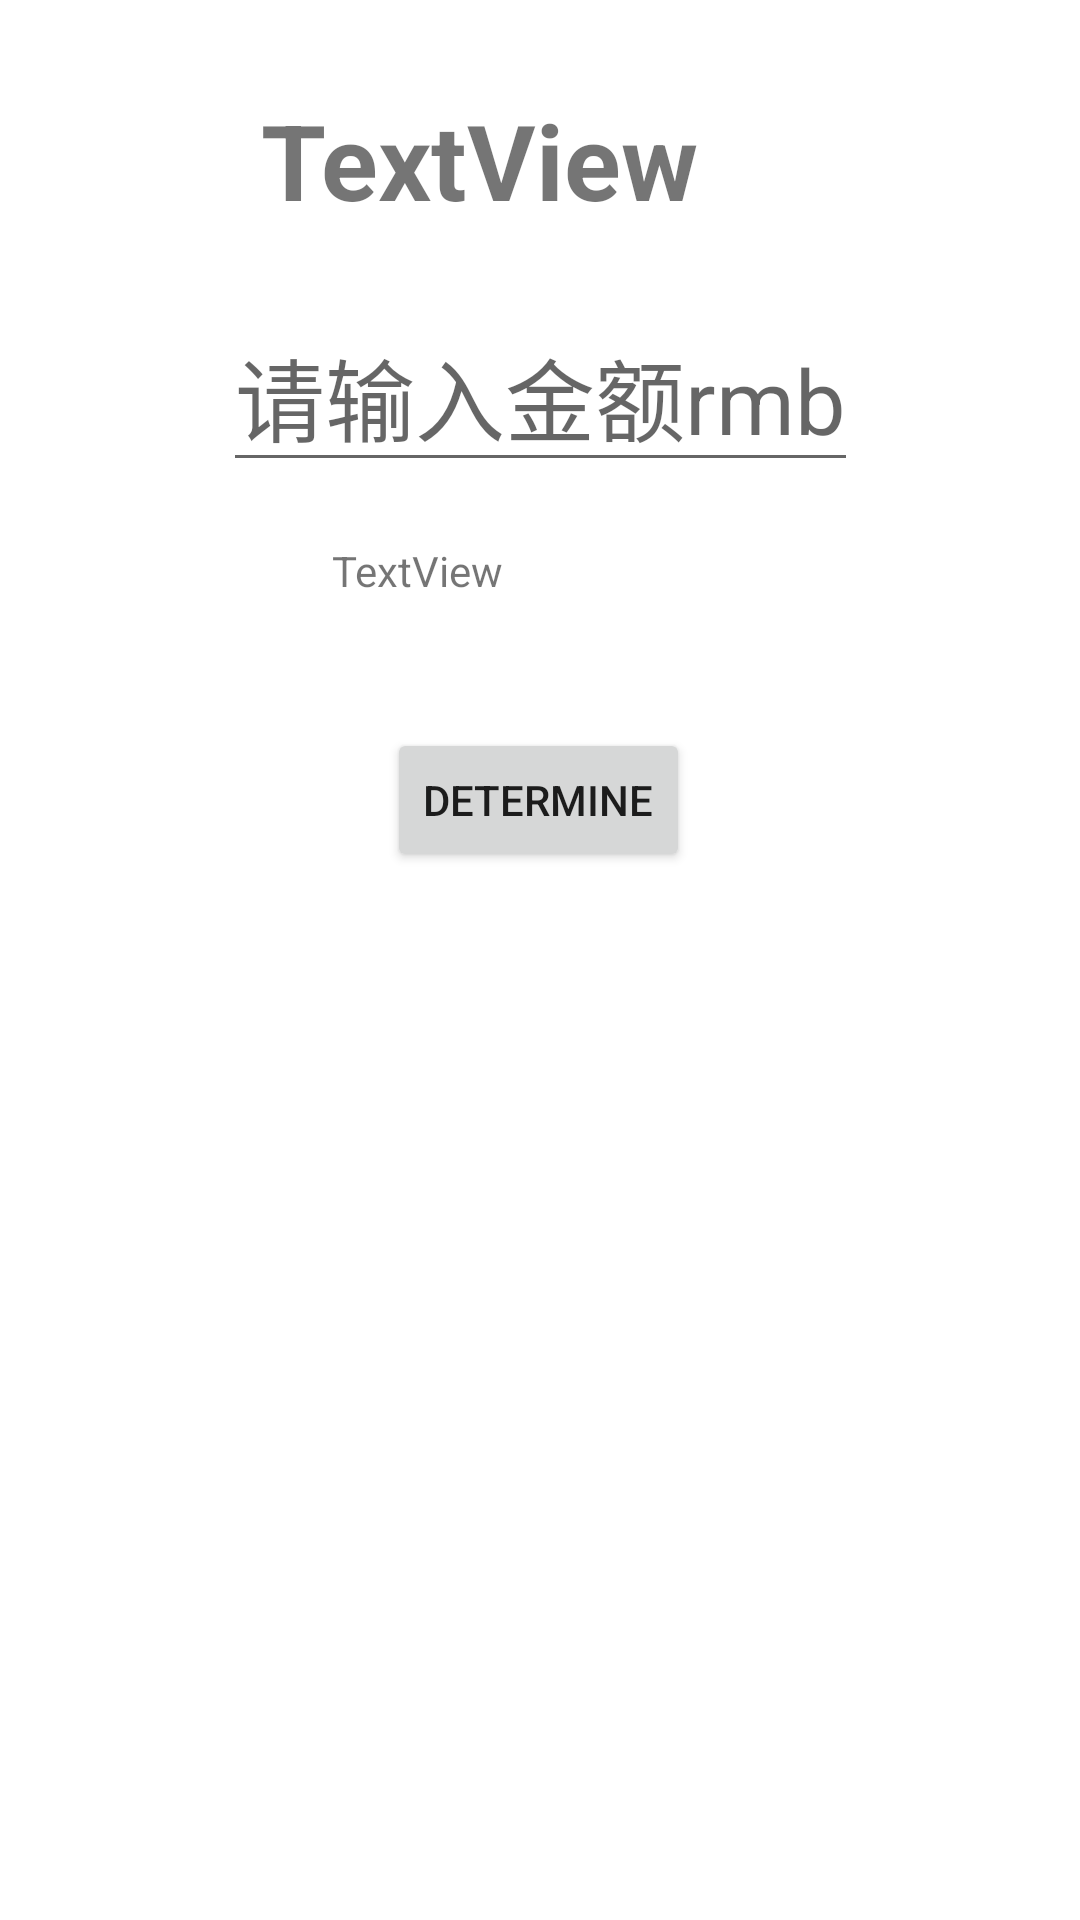

Here is an Android app screen rendered from its layout file. Give the layout XML and the strings, colors and styles it references.
<!-- AndroidManifest.xml: application theme Theme.Huilv -->
<!-- res/layout/activity_config2.xml -->
<?xml version="1.0" encoding="utf-8"?>
<androidx.constraintlayout.widget.ConstraintLayout xmlns:android="http://schemas.android.com/apk/res/android"
    xmlns:app="http://schemas.android.com/apk/res-auto"
    xmlns:tools="http://schemas.android.com/tools"
    android:layout_width="match_parent"
    android:layout_height="match_parent"
    tools:context=".ConfigActivity2">

    <EditText
        android:id="@+id/inputrmb"
        android:layout_width="wrap_content"
        android:layout_height="wrap_content"
        android:layout_marginTop="100dp"
        android:hint="请输入金额rmb"
        android:textSize="30sp"
        android:inputType="number"
        android:textAlignment="center"
        app:layout_constraintEnd_toEndOf="parent"
        app:layout_constraintStart_toStartOf="parent"
        app:layout_constraintTop_toTopOf="parent" />

    <Button
        android:id="@+id/determine"
        android:layout_width="wrap_content"
        android:layout_height="wrap_content"
        android:layout_marginTop="20dp"
        android:onClick="onclick"
        android:text="determine"
        app:layout_constraintEnd_toEndOf="parent"
        app:layout_constraintHorizontal_bias="0.498"
        app:layout_constraintStart_toStartOf="parent"
        app:layout_constraintTop_toBottomOf="@+id/result3" />

    <TextView
        android:id="@+id/bizhong"
        android:layout_width="186dp"
        android:layout_height="48dp"
        android:layout_marginTop="30dp"
        android:text="TextView"
        android:textSize="35sp"
        android:textStyle="bold"
        app:layout_constraintEnd_toEndOf="parent"
        app:layout_constraintStart_toStartOf="parent"
        app:layout_constraintTop_toTopOf="parent" />

    <TextView
        android:id="@+id/result3"
        android:layout_width="139dp"
        android:layout_height="42dp"
        android:layout_marginTop="20dp"
        android:text="TextView"
        app:layout_constraintEnd_toEndOf="parent"
        app:layout_constraintStart_toStartOf="parent"
        app:layout_constraintTop_toBottomOf="@+id/inputrmb" />

</androidx.constraintlayout.widget.ConstraintLayout>
<!-- resources referenced by this layout -->
<resources>
  <style name="Theme.Huilv" parent="Theme.MaterialComponents.DayNight.DarkActionBar">
          
          <item name="colorPrimary">@color/purple_500</item>
          <item name="colorPrimaryVariant">@color/purple_700</item>
          <item name="colorOnPrimary">@color/white</item>
          
          <item name="colorSecondary">@color/teal_200</item>
          <item name="colorSecondaryVariant">@color/teal_700</item>
          <item name="colorOnSecondary">@color/black</item>
          
          <item name="android:statusBarColor" tools:targetApi="l">?attr/colorPrimaryVariant</item>
          
      </style>
  <!-- not gathered from this repository: default colours our renderer supplied (Android Studio template values) -->
  <color name="purple_500">#FF6200EE</color>
  <color name="purple_700">#FF3700B3</color>
  <color name="teal_200">#FF03DAC5</color>
  <color name="teal_700">#FF018786</color>
  <color name="black">#FF000000</color>
  <color name="white">#FFFFFFFF</color>
</resources>
